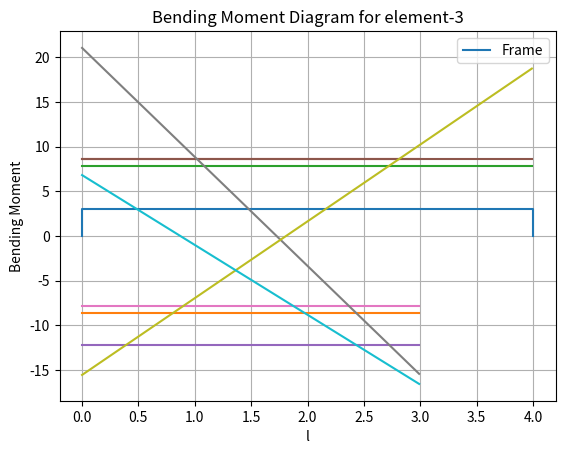

The matplotlib source for this figure:
#!/usr/bin/env python
# coding: utf-8

# In[2]:


import numpy as np
import math as mt
ndcon= np.array([[1,2],[2,3],[3,4]])
nelem = len(ndcon)
ndofn=3
nnode=2
x=[0,0,4,4]
y=[0,3,3,0]
E=210e6
I=50e-6
A=0.02
L=3
nodes=len(x)
tdofs=nodes*ndofn
gstiff = np.zeros([tdofs,tdofs])
ielem=0
while ielem < 3:   
    x1 =x[ndcon[ielem][0]-1]
    x2 =x[ndcon[ielem][1]-1]
    y1 =y[ndcon[ielem][0]-1]
    y2 =y[ndcon[ielem][1]-1]
    gbdof=[]
    L = mt.sqrt((x2-x1)**2+(y2-y1)**2)
    C =(x2-x1)/L
    S = (y2-y1)/L
    Ri=np.array([[C,S,0 ],           
    [-S,C,0],
    [0,0,1]]);
    #print(Ri)
    b=np.zeros([3,3])
    c=np.concatenate((Ri,b),axis=1)
    d=np.concatenate((b,Ri),axis=1)
    Rt=np.concatenate((c,d,),axis=0)
    K1 =np.matrix('%s, %s , %s, %s, %s, %s; %s, %s , %s, %s, %s, %s; %s, %s , %s, %s, %s, %s; %s, %s, %s, %s, %s, %s; %s, %s, %s, %s, %s, %s; %s, %s, %s, %s, %s, %s' % (A*E/L,0,0,-A*E/L,0,0,0,12*E*I/L**3, 6*E*I/L**2,0,-12*E*I/L**3,6*E*I/L**2,0,6*E*I/L**2,4*E*I/L,0,-6*E*I/L**2,2*E*I/L,-A*E/L,0,0,A*E/L,0,0,0,-12*E*I/L**3,-6*E*I/L**2,0,12*E*I/L**3,-6*E*I/L**2,0,6*E*I/L**2,2*E*I/L,0,-6*E*I/L**2,4*E*I/L))
    KT=np.transpose(Rt).dot(K1).dot(Rt)
    #print("KT is %s" %(KT))
    inode =0
    while inode < nnode:
        idofn=1
        while idofn <= ndofn:
            gbdof.append((ndcon[ielem,inode]-1)*ndofn+idofn)
            idofn += 1
        inode += 1
    #print(gbdof)
    i = 0
    if i == 0:
        gstiff[gbdof[i]-1,gbdof[i]-1]=gstiff[gbdof[i]-1,gbdof[i]-1] + KT[0,0]
        gstiff[gbdof[i]-1,gbdof[i+1]-1]=gstiff[gbdof[i]-1,gbdof[i+1]-1] + KT[0,1]
        gstiff[gbdof[i]-1,gbdof[i+2]-1]=gstiff[gbdof[i]-1,gbdof[i+2]-1] + KT[0,2]
        gstiff[gbdof[i]-1,gbdof[i+3]-1]=gstiff[gbdof[i]-1,gbdof[i+3]-1] + KT[0,3]
        gstiff[gbdof[i]-1,gbdof[i+4]-1]=gstiff[gbdof[i]-1,gbdof[i+4]-1] + KT[0,4]
        gstiff[gbdof[i]-1,gbdof[i+5]-1]=gstiff[gbdof[i]-1,gbdof[i+5]-1] + KT[0,5]
    i = 1
    if i == 1:
        gstiff[gbdof[i]-1,gbdof[i-1]-1]=gstiff[gbdof[i]-1,gbdof[i-1]-1] + KT[1,0]
        gstiff[gbdof[i]-1,gbdof[i]-1]=gstiff[gbdof[i]-1,gbdof[i]-1]     + KT[1,1]
        gstiff[gbdof[i]-1,gbdof[i+1]-1]=gstiff[gbdof[i]-1,gbdof[i+1]-1] + KT[1,2]
        gstiff[gbdof[i]-1,gbdof[i+2]-1]=gstiff[gbdof[i]-1,gbdof[i+2]-1] + KT[1,3]
        gstiff[gbdof[i]-1,gbdof[i+3]-1]=gstiff[gbdof[i]-1,gbdof[i+3]-1] + KT[1,4]
        gstiff[gbdof[i]-1,gbdof[i+4]-1]=gstiff[gbdof[i]-1,gbdof[i+4]-1] + KT[1,5]
    i = 2
    if i == 2:
        gstiff[gbdof[i]-1,gbdof[i-2]-1]=gstiff[gbdof[i]-1,gbdof[i-2]-1] + KT[2,0]
        gstiff[gbdof[i]-1,gbdof[i-1]-1]=gstiff[gbdof[i]-1,gbdof[i-1]-1] + KT[2,1]
        gstiff[gbdof[i]-1,gbdof[i]-1]=gstiff[gbdof[i]-1,gbdof[i]-1]     + KT[2,2]
        gstiff[gbdof[i]-1,gbdof[i+1]-1]=gstiff[gbdof[i]-1,gbdof[i+1]-1] + KT[2,3]
        gstiff[gbdof[i]-1,gbdof[i+2]-1]=gstiff[gbdof[i]-1,gbdof[i+2]-1] + KT[2,4]
        gstiff[gbdof[i]-1,gbdof[i+3]-1]=gstiff[gbdof[i]-1,gbdof[i+3]-1] + KT[2,5]
    i = 3 
    if i == 3:
        gstiff[gbdof[i]-1,gbdof[i-3]-1]=gstiff[gbdof[i]-1,gbdof[i-3]-1] + KT[3,0]
        gstiff[gbdof[i]-1,gbdof[i-2]-1]=gstiff[gbdof[i]-1,gbdof[i-2]-1] + KT[3,1]
        gstiff[gbdof[i]-1,gbdof[i-1]-1]=gstiff[gbdof[i]-1,gbdof[i-1]-1] + KT[3,2]
        gstiff[gbdof[i]-1,gbdof[i]-1]=gstiff[gbdof[i]-1,gbdof[i]-1]     + KT[3,3]
        gstiff[gbdof[i]-1,gbdof[i+1]-1]=gstiff[gbdof[i]-1,gbdof[i+1]-1] + KT[3,4]
        gstiff[gbdof[i]-1,gbdof[i+2]-1]=gstiff[gbdof[i]-1,gbdof[i+2]-1] + KT[3,5]
    i = 4 
    if i == 4:
        gstiff[gbdof[i]-1,gbdof[i-4]-1]=gstiff[gbdof[i]-1,gbdof[i-4]-1] + KT[4,0]
        gstiff[gbdof[i]-1,gbdof[i-3]-1]=gstiff[gbdof[i]-1,gbdof[i-3]-1] + KT[4,1]
        gstiff[gbdof[i]-1,gbdof[i-2]-1]=gstiff[gbdof[i]-1,gbdof[i-2]-1] + KT[4,2]
        gstiff[gbdof[i]-1,gbdof[i-1]-1]=gstiff[gbdof[i]-1,gbdof[i-1]-1] + KT[4,3]
        gstiff[gbdof[i]-1,gbdof[i]-1]=gstiff[gbdof[i]-1,gbdof[i]-1]     + KT[4,4]
        gstiff[gbdof[i]-1,gbdof[i+1]-1]=gstiff[gbdof[i]-1,gbdof[i+1]-1] + KT[4,5]   
    i = 5 
    if i == 5:
        gstiff[gbdof[i]-1,gbdof[i-5]-1]=gstiff[gbdof[i]-1,gbdof[i-5]-1] + KT[5,0]
        gstiff[gbdof[i]-1,gbdof[i-4]-1]=gstiff[gbdof[i]-1,gbdof[i-4]-1] + KT[5,1]
        gstiff[gbdof[i]-1,gbdof[i-3]-1]=gstiff[gbdof[i]-1,gbdof[i-3]-1] + KT[5,2]
        gstiff[gbdof[i]-1,gbdof[i-2]-1]=gstiff[gbdof[i]-1,gbdof[i-2]-1] + KT[5,3]
        gstiff[gbdof[i]-1,gbdof[i-1]-1]=gstiff[gbdof[i]-1,gbdof[i-1]-1] + KT[5,4]
        gstiff[gbdof[i]-1,gbdof[i]-1]=gstiff[gbdof[i]-1,gbdof[i]-1]     + KT[5,5]   
    #print(gstiff)
    ielem += 1
print("gstiff")
print(gstiff)
b=np.delete(gstiff,[0,1,2,9,10,11],0)
c=np.delete(b,[0,1,2,9,10,11],1)
#print(c)
f=np.matrix('-20;0;0;0;0;12')
u = np.linalg.inv(c).dot(f)
print("free displacements is %s" %u)
U=np.zeros([tdofs,1])
i=0
while i<6:
    U[i+3][0]=u[i][0]
    i +=1
print("All displacements is %s" %U)
f= gstiff[0:3].dot(U)
print("reactions at 1st node")
print(f)
f1= gstiff[9:12].dot(U)
print("reactions at 4th node")
print(f1)
import matplotlib.pyplot as plt
plt.plot(x,y)
plt.legend(['Frame'])
plt.show()
#Afd
w= np.arange(0,3,0.01)
x=-f[1]+(0*w)
print("Axial force in 1st element is -%s "%(f[1]))
plt.plot(w,x)
plt.xlabel('l')
plt.ylabel('Axial Force')
plt.title('Axial Force Diagram for element-1')
plt.grid(True)
plt.savefig('AFD_A4_Q1_1.png')
plt.show()


y= np.arange(0,4,0.01)
z=-f[0]+20+(0*y)
print("Axial force in 2nd element is -%s+20 "%(f[0]))
plt.plot(y,z)
plt.xlabel('l')
plt.ylabel('Axial Force')
plt.title('Axial Force Diagram for element-2')
plt.grid(True)
plt.savefig('AFD_A4_Q1_2.png')
plt.show()

y1= np.arange(0,3,0.01)
z1=-f1[1]+(0*y1)
print("Axial force in 3rd element is -%s "%(f1[1]))
plt.plot(y1,z1)
plt.xlabel('l')
plt.ylabel('Axial Force')
plt.title('Axial Force Diagram for element-3')
plt.grid(True)
plt.savefig('AFD_A4_Q1_3.png')
plt.show()

#sfd
w= np.arange(0,3,0.01)
x=-f[0]+(0*w)
print("Shear force in 1st element is -%s "%(f[0]))
plt.plot(w,x)
plt.xlabel('l')
plt.ylabel('Shear Force')
plt.title('Shear Force Diagram for element-1')
plt.grid(True)
plt.savefig('SFD_A4_Q1_1.png')
plt.show()

y= np.arange(0,4,0.01)
z=f[1]+(0*y)
print("Shear force in 2nd element is %s "%(f[1]))
plt.plot(y,z)
plt.xlabel('l')
plt.ylabel('Shear Force')
plt.title('Shear Force Diagram for element-2')
plt.grid(True)
plt.savefig('SFD_A4_Q1_2.png')
plt.show()

y1= np.arange(0,3,0.01)
z1=-f1[0]+(0*y1)
print("Shear force in 3rd element is -%s "%(f1[0]))
plt.plot(y1,z1)
plt.xlabel('l')
plt.ylabel('Shear Force')
plt.title('Shear Force Diagram for element-3')
plt.grid(True)
plt.savefig('SFD_A4_Q1_3.png')
plt.show()

#bmd
w= np.arange(0,3,0.01)
x=-f[2]-f[0]*w
print("Bending moment in 1st element is -%s-%s*x "%(f[2],f[0]))
plt.plot(w,x)
plt.xlabel('l')
plt.ylabel('Bending Moment')
plt.title('Bending Moment Diagram for element-1')
plt.grid(True)
plt.savefig('BMD_A4_Q1_1.png')
plt.show()

y= np.arange(0,4,0.01)
z=-f[2]-f[0]*3+f[1]*y
print("Bending moment in 2nd element is -%s-%s*3+%s*x "%(f[2],f[0],f[1]))
plt.plot(y,z)
plt.xlabel('l')
plt.ylabel('Bending Moment')
plt.title('Bending Moment Diagram for element-2')
plt.grid(True)
plt.savefig('BMD_A4_Q1_2.png')
plt.show()

y1= np.arange(0,3,0.01)
z1=-f[2]-f[0]*3+f[1]*4-12+(f[0]-20)*y1
print("Bending moment in 3rd element is %s-%s*3+%s*4-12+%s*x "%(f[2],f[0],f[1],f[0]))
plt.plot(y1,z1)
plt.xlabel('l')
plt.ylabel('Bending Moment')
plt.title('Bending Moment Diagram for element-3')
plt.grid(True)
plt.savefig('BMD_A4_Q1_3.png')
plt.show()



# In[ ]:




